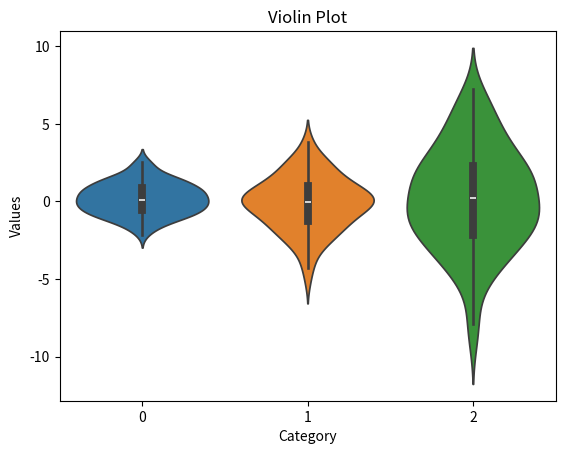

Write Python code to recreate this figure.
import seaborn as sns
import matplotlib.pyplot as plt
import numpy as np

data = [np.random.normal(0, std, 100) for std in range(1, 4)]
sns.violinplot(data=data)
plt.title('Violin Plot')
plt.xlabel('Category') 
plt.ylabel('Values')
plt.show()